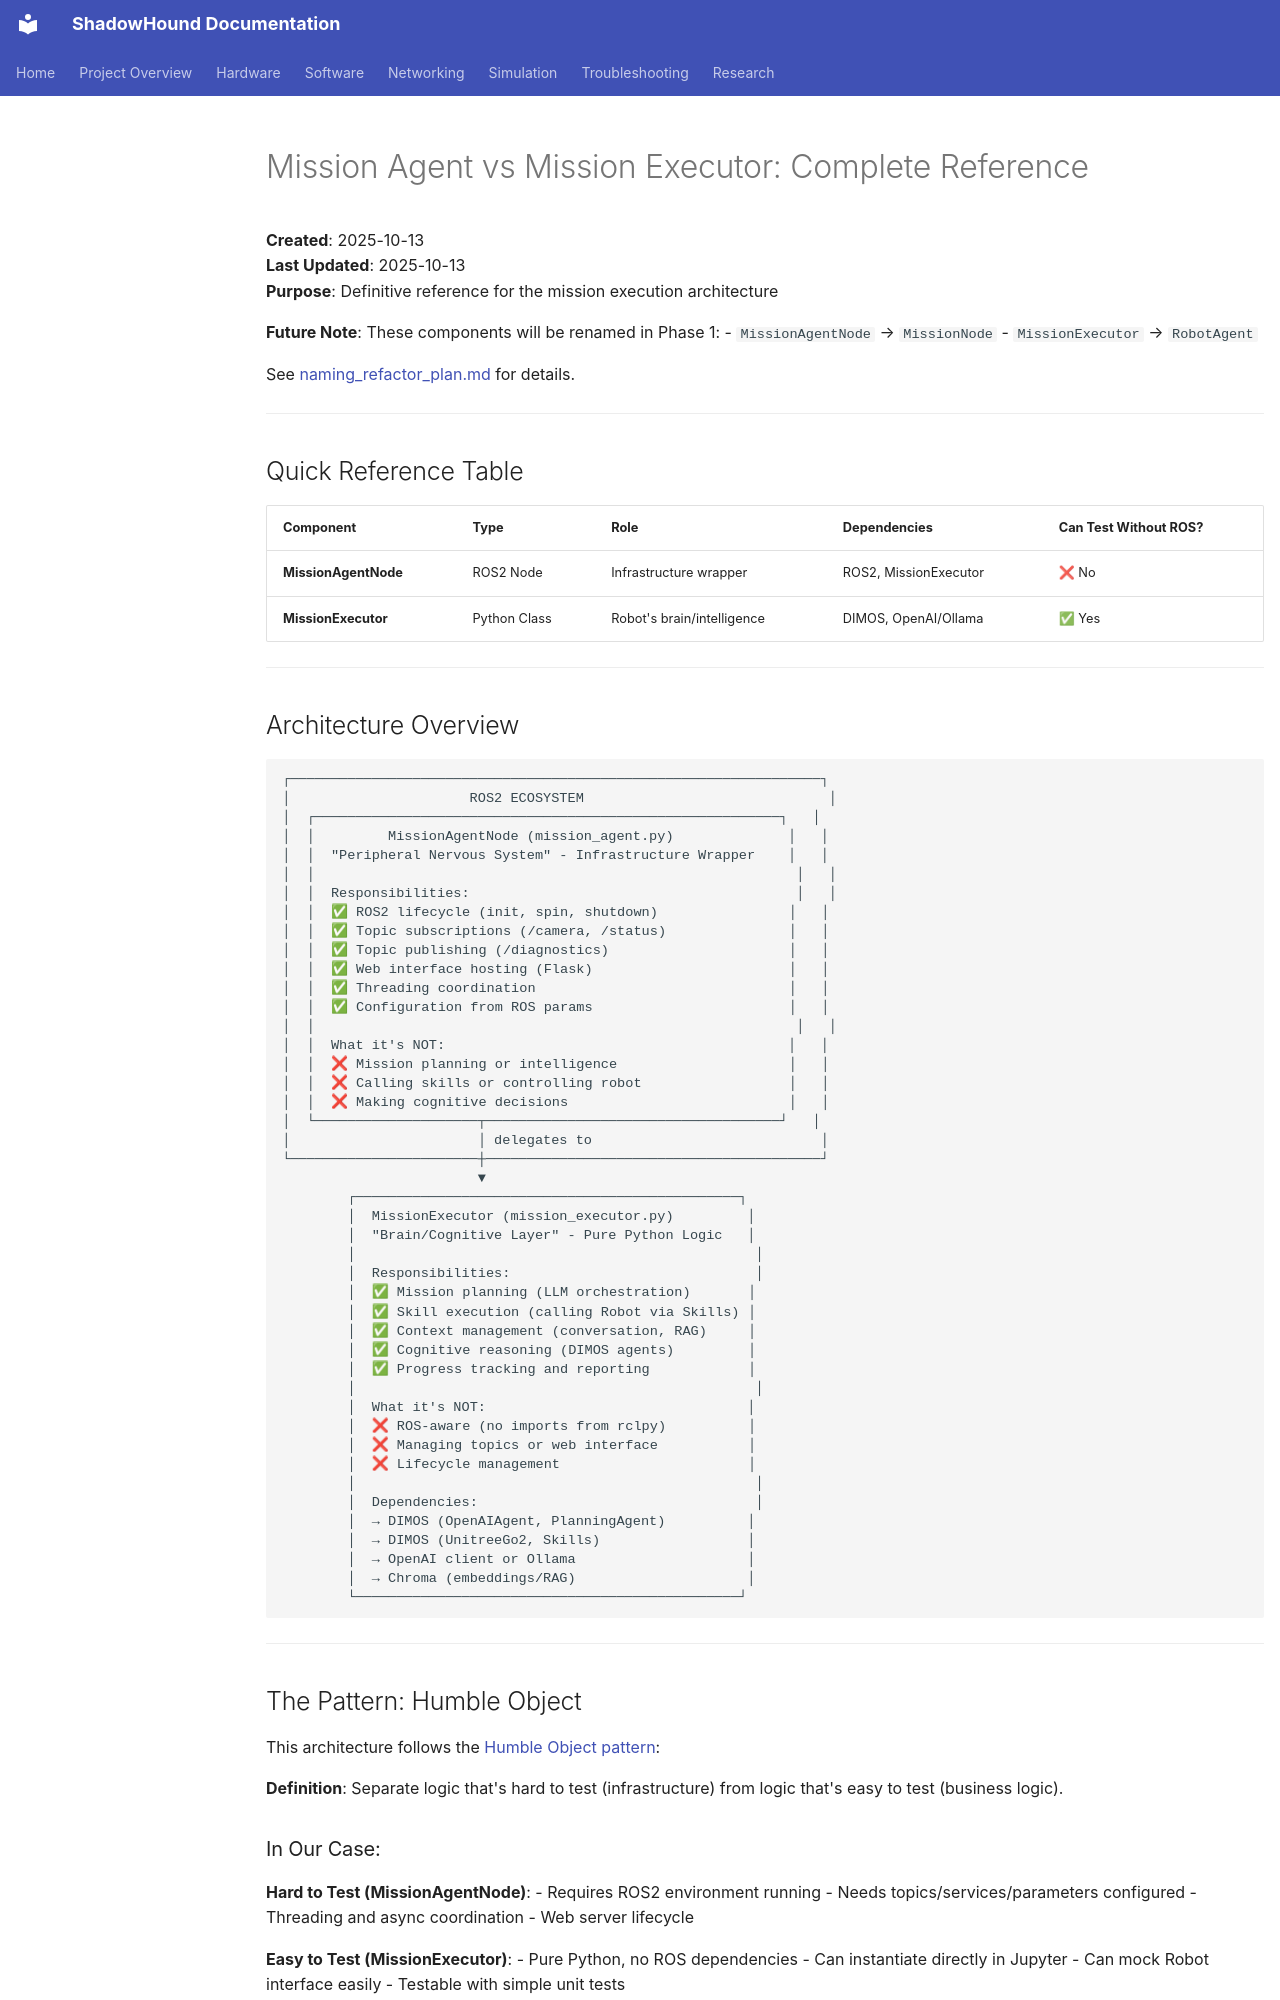

repository: danmartinez78/shadowhound · page: architecture/mission_agent_vs_executor/index.html · generator: mkdocs

---
tags: [architecture, ros2, design-patterns]
status: active
related: [mission_executor, mission_agent, separation_of_concerns, naming_refactor_plan]
summary: >
  Comprehensive guide to the two-layer architecture: MissionAgentNode (ROS2 wrapper) and MissionExecutor (cognitive layer).
---

# Mission Agent vs Mission Executor: Complete Reference

**Created**: 2025-10-13  
**Last Updated**: 2025-10-13  
**Purpose**: Definitive reference for the mission execution architecture

**Future Note**: These components will be renamed in Phase 1:
- `MissionAgentNode` → `MissionNode`
- `MissionExecutor` → `RobotAgent`

See [naming_refactor_plan.md](../development/naming_refactor_plan.md) for details.

---

## Quick Reference Table

| Component | Type | Role | Dependencies | Can Test Without ROS? |
|-----------|------|------|--------------|----------------------|
| **MissionAgentNode** | ROS2 Node | Infrastructure wrapper | ROS2, MissionExecutor | ❌ No |
| **MissionExecutor** | Python Class | Robot's brain/intelligence | DIMOS, OpenAI/Ollama | ✅ Yes |

---
